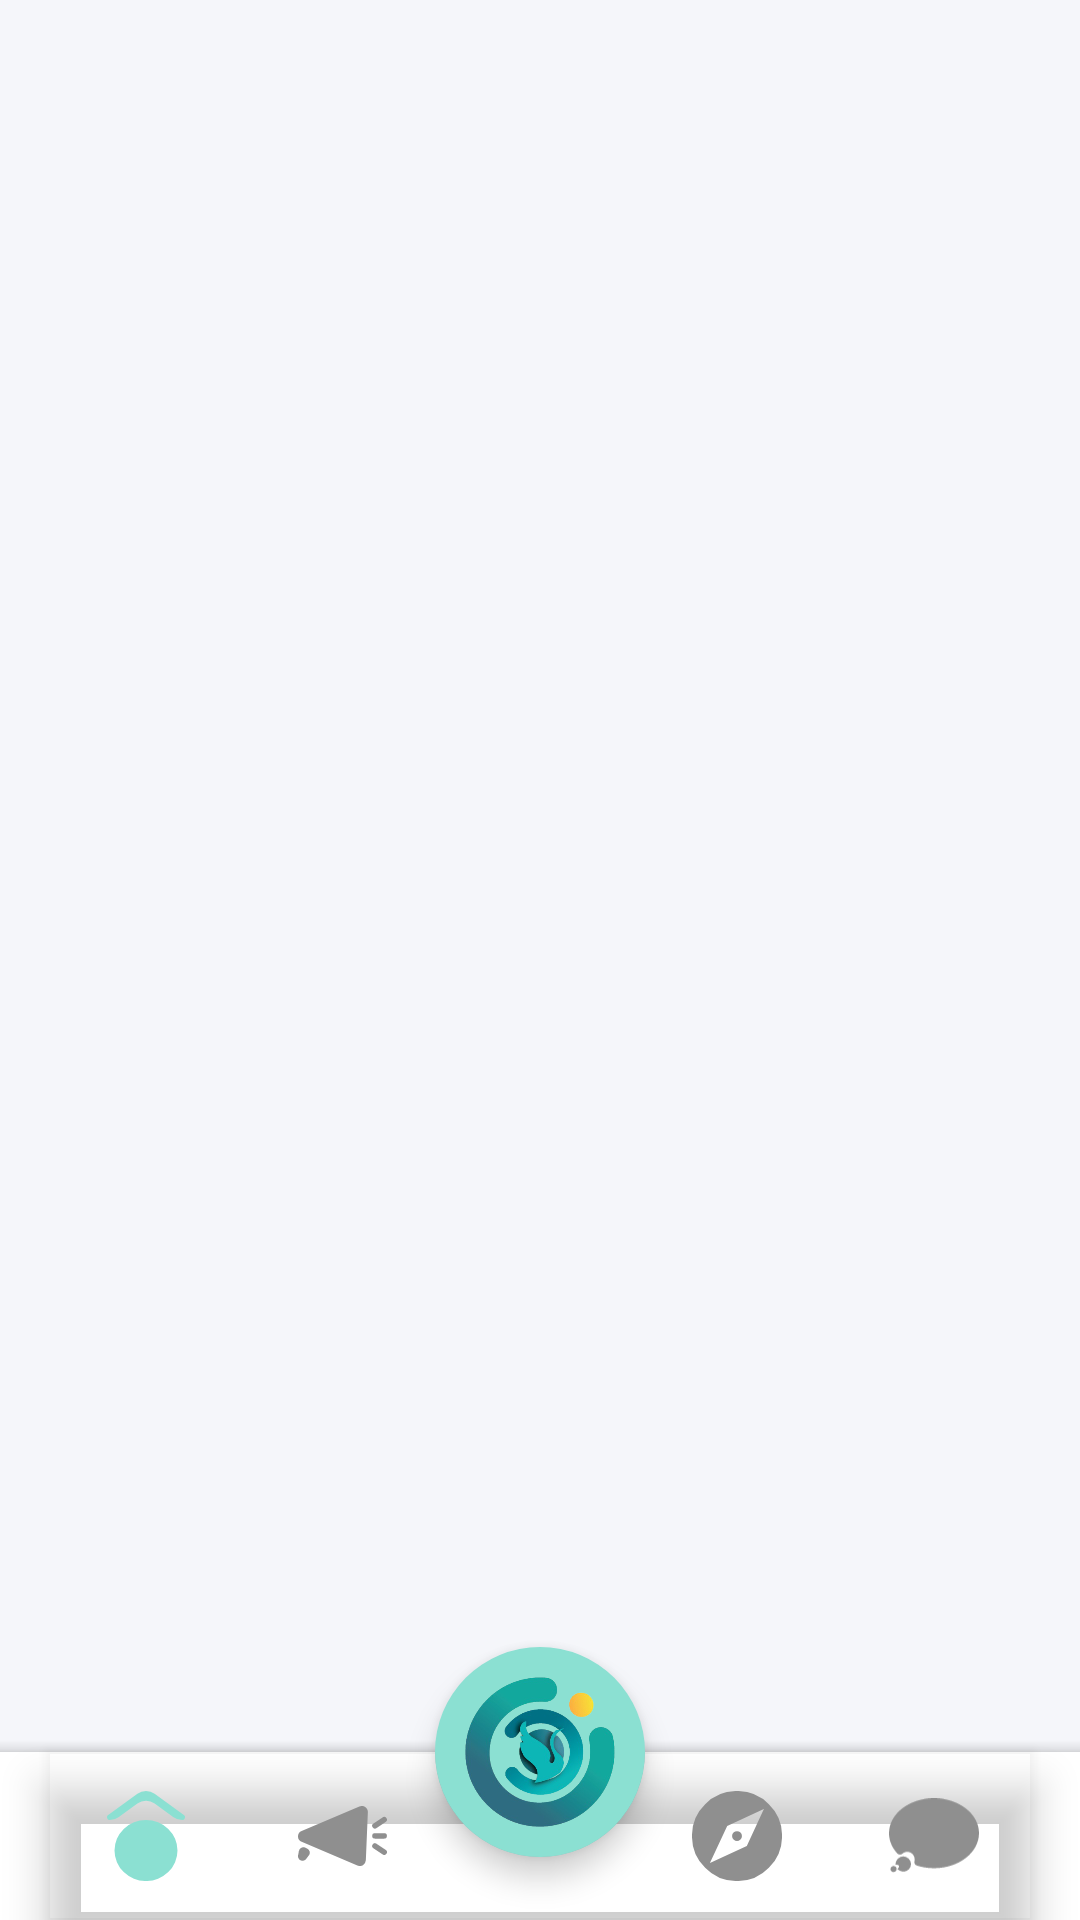

Here is an Android app screen rendered from its layout file. Give the layout XML and the strings, colors and styles it references.
<!-- AndroidManifest.xml: application theme Theme.MaterialComponents.Light.Bridge -->
<!-- res/layout/activity_home_temp.xml -->
<?xml version="1.0" encoding="utf-8"?>
<androidx.coordinatorlayout.widget.CoordinatorLayout xmlns:android="http://schemas.android.com/apk/res/android"
    xmlns:app="http://schemas.android.com/apk/res-auto"
    xmlns:tools="http://schemas.android.com/tools"
    android:layout_width="match_parent"
    android:layout_height="match_parent"
    tools:context=".HomeActivity"
    android:background="@color/transparent">

    <LinearLayout
        android:layout_width="match_parent"
        android:layout_height="match_parent"
        android:background="#f5f6fa"
        android:orientation="vertical">

    </LinearLayout>

    <com.google.android.material.bottomappbar.BottomAppBar
        android:id="@+id/home_bottom_app_bar"
        android:layout_width="match_parent"
        android:layout_height="wrap_content"
        android:background="@color/white"
        android:layout_gravity="bottom"
        app:fabCradleMargin="0dp"
        app:fabCradleRoundedCornerRadius="0dp"
        android:padding="0dp">

        <com.google.android.material.bottomnavigation.BottomNavigationView
            android:id="@+id/home_bottom_navigation_menu"
            android:layout_width="match_parent"
            android:layout_height="wrap_content"
            android:background="@color/transparent"
            app:menu="@menu/home_bottom_nav_menu"
            app:labelVisibilityMode="unlabeled"
            app:itemIconSize="30dp"
            app:itemIconTint="@color/custom_bottom_nav_manu_icon_color"
            android:layout_marginEnd="16dp"
            android:layout_gravity="bottom"/>


    </com.google.android.material.bottomappbar.BottomAppBar>

    <com.google.android.material.floatingactionbutton.FloatingActionButton
        android:id="@+id/home_floating_menu"
        android:layout_width="70dp"
        android:layout_height="70dp"
        app:fabCustomSize="70dp"
        app:layout_anchor="@id/home_bottom_app_bar"
        app:backgroundTint="@color/cmr_green"
        app:borderWidth="0dp"
        android:src="@drawable/logo"
        app:maxImageSize="50dp"
        android:contentDescription="Floating_button"
        android:scaleType="center"/>


</androidx.coordinatorlayout.widget.CoordinatorLayout>
<!-- resources referenced by this layout -->
<resources>
  <color name="cmr_green">#8be0d2</color>
  <color name="transparent">#00ffffff</color>
  <color name="white">#FFFFFFFF</color>
  <!-- drawable logo: png bitmap (drawable, 115226 bytes) -->
</resources>
